Image classification data set "Classification" (vysakhpr/Matlab-Deep-Learning-For-Computer-Vision on GitHub). Class labels (19): bolt5 16inx1 1 4in, bolt5 16inx1in, bolt5 16inx3 4in, finish nail1 1 4in, finish nail 2 in, hex nut1 4in, hex nut1 4in thin, hex nut5 16in, lock split washer1 4in, lock split washer3 8in, roofing nail1 1 4in, screw#10x3 4in pan, screw#6x1in flat, screw#8x1 1 2in flat, screw#8x1 2 pan, screw#8x3 4in flat, screw#8x3 4in pan, washer3 4inx1 8in, washer7 8in5 32in.

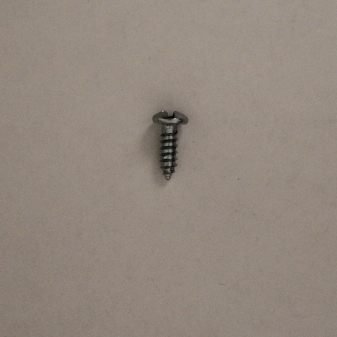
Label: screw#8x1 2 pan

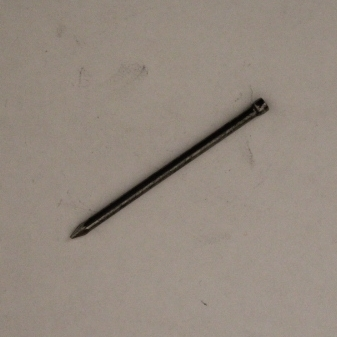
Label: finish nail 2 in

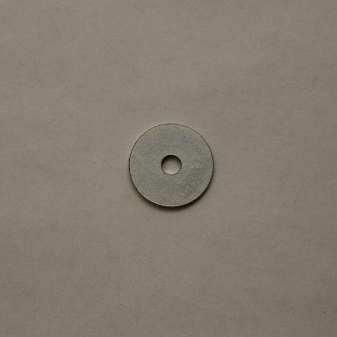
Label: washer3 4inx1 8in

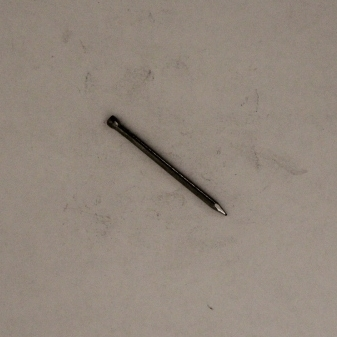
Label: finish nail1 1 4in

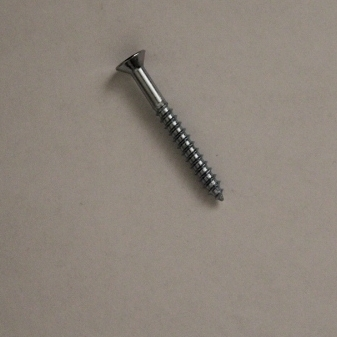
Label: screw#8x1 1 2in flat

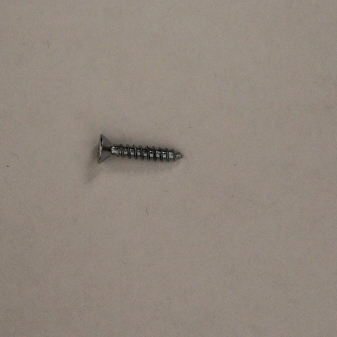
Label: screw#8x3 4in flat
